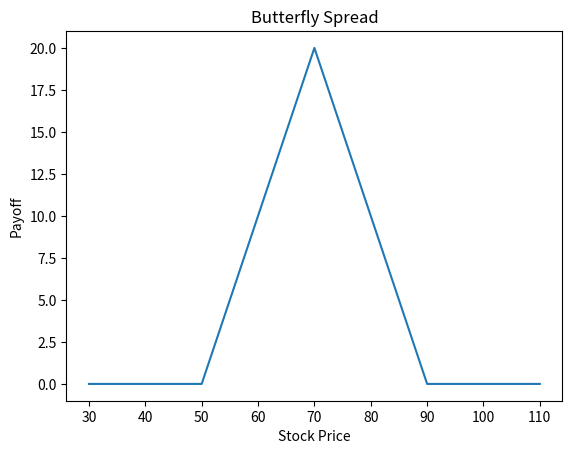

Python code for this plot:
import numpy as np
import matplotlib.pyplot as plt

# payoff call function
def payoff_call(S, X):
    return np.where(S-X > 0, S-X, 0)

# function to return list to plot butterfly spread
def butterfly_spread(S, args: tuple[float, float, float]):
    X1,X2,X3 = args
    return payoff_call(S,X1) + payoff_call(S,X2)- 2*payoff_call(S,X3)

def main():
    args = (50, 90, 70)
    S = np.linspace(30, 110, 81)

    butterfly = butterfly_spread(S, args)

    plt.plot(S, butterfly)
    plt.xlabel('Stock Price')
    plt.ylabel('Payoff')
    plt.title('Butterfly Spread')
    plt.show()

main()
